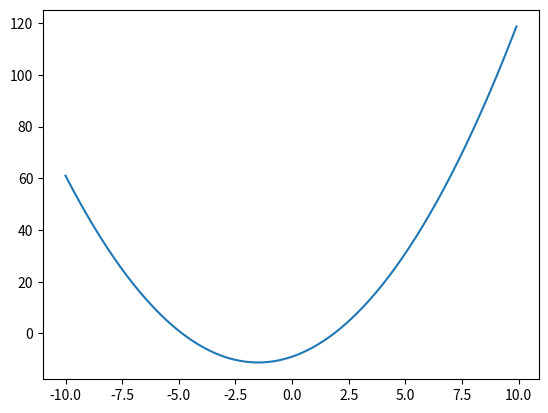

This chart was generated by the following Python code:
__author__ = 'guest148'

import matplotlib.pyplot as plt
from math import pi, sin
from numpy import arange

def calcY(a, b, c, x):
    return a * x**2 + b * x + c

def genParabola(a, b, c, xlist):
    ylist = []
    for i in range(len(xlist)):
        ylist += [calcY(a, b, c, xlist[i])]
    return ylist

a = 1
b = 3
c = -9

xlist = arange(-10, 10, 0.1)
ylist = genParabola(a, b, c, xlist)

plt.plot(xlist, ylist)
plt.show()